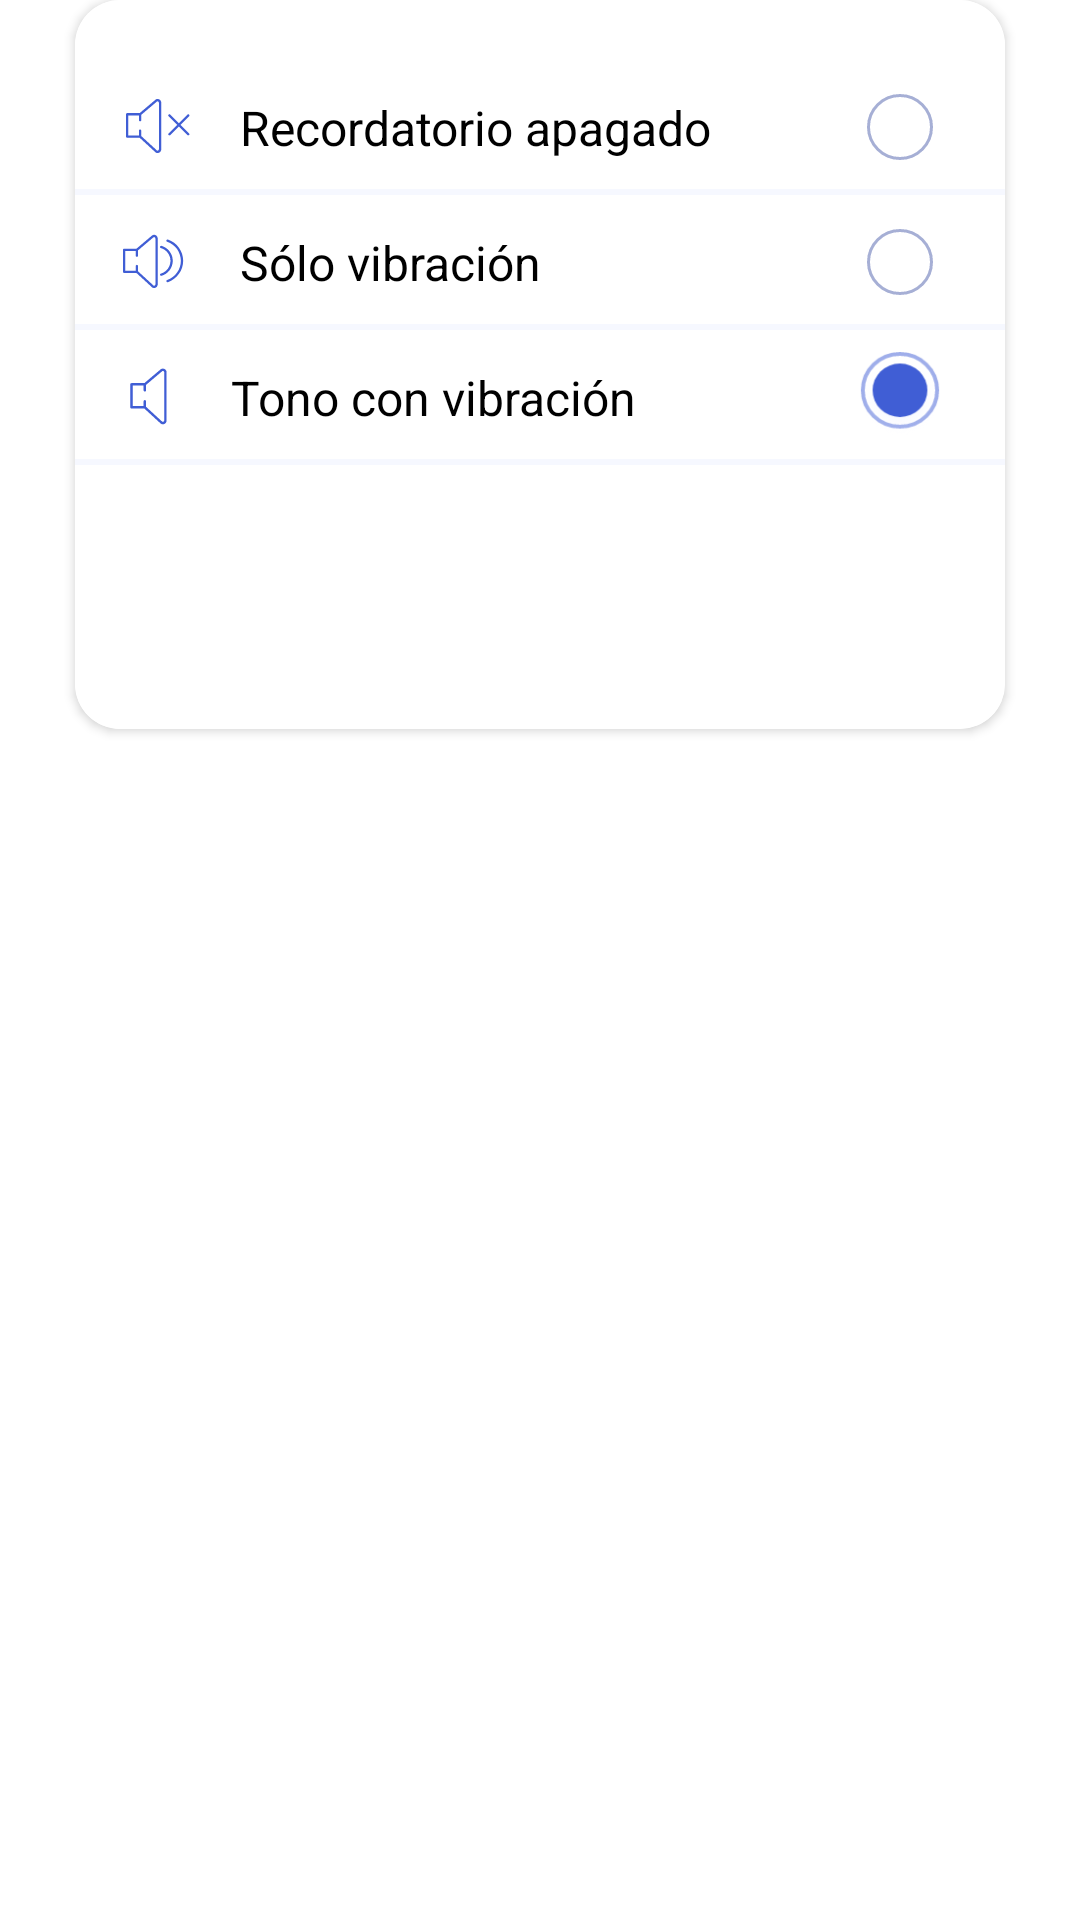

Layout XML and referenced resources for this Android screen:
<!-- AndroidManifest.xml: fallback theme Theme.MaterialComponents.DayNight.NoActionBar -->
<!-- res/layout/select_reminder.xml -->
<?xml version="1.0" encoding="utf-8"?>
<LinearLayout xmlns:android="http://schemas.android.com/apk/res/android"
    xmlns:aapt="http://schemas.android.com/aapt"
    xmlns:app="http://schemas.android.com/apk/res-auto"
    android:layout_width="match_parent"
    android:layout_height="match_parent"
    android:background="#FFFFFF"
    android:orientation="vertical">

    <androidx.cardview.widget.CardView
        android:layout_width="match_parent"
        android:layout_height="wrap_content"
        android:layout_marginLeft="25dp"
        android:layout_marginRight="25dp"
        app:cardCornerRadius="15dp">

        <LinearLayout
            android:layout_width="match_parent"
            android:layout_height="wrap_content"
            android:background="#FFFFFF"
            android:orientation="vertical">

            <RelativeLayout
                android:id="@+id/rl_reminderoff"
                android:layout_width="match_parent"
                android:layout_height="45dp"
                android:layout_marginTop="20dp">

                <ImageView
                    android:id="@+id/img"
                    android:layout_width="25sp"
                    android:layout_height="25sp"
                    android:layout_alignParentLeft="true"
                    android:layout_centerVertical="true"
                    android:layout_marginLeft="15dp"
                    android:src="@drawable/reminderoff" />

                <TextView
                    android:layout_width="wrap_content"
                    android:layout_height="wrap_content"
                    android:layout_centerVertical="true"
                    android:layout_marginLeft="15dp"
                    android:layout_toRightOf="@+id/img"
                    android:text="@string/reminder_off"
                    android:textColor="#000"
                    android:textSize="16sp" />

                <ToggleButton
                    android:id="@+id/tgbtn_reminderoff"
                    android:layout_width="30dp"
                    android:layout_height="30dp"
                    android:layout_alignParentRight="true"
                    android:layout_centerVertical="true"
                    android:layout_marginRight="20dp"
                    android:background="@drawable/togglebutton_gender"
                    android:clickable="false"
                    android:textOff=""
                    android:textOn="" />

                <View
                    android:layout_width="match_parent"
                    android:layout_height="2dp"
                    android:layout_alignParentBottom="true"
                    android:layout_marginTop="20dp"
                    android:background="#f6f8ff" />
            </RelativeLayout>

            <RelativeLayout
                android:id="@+id/rl_reminder_vibrate"
                android:layout_width="match_parent"
                android:layout_height="45dp">

                <ImageView
                    android:id="@+id/img1"
                    android:layout_width="25sp"
                    android:layout_height="wrap_content"
                    android:layout_alignParentLeft="true"
                    android:layout_centerVertical="true"
                    android:layout_marginLeft="15dp"
                    android:src="@drawable/reminderring" />

                <TextView
                    android:layout_width="wrap_content"
                    android:layout_height="wrap_content"
                    android:layout_centerVertical="true"
                    android:layout_marginLeft="15dp"
                    android:layout_toRightOf="@+id/img1"
                    android:text="@string/vibrate_only"
                    android:textColor="#000"
                    android:textSize="16sp" />

                <ToggleButton
                    android:id="@+id/tgbtn_reminder_vibrate"
                    android:layout_width="30dp"
                    android:layout_height="30dp"
                    android:layout_alignParentRight="true"
                    android:layout_centerVertical="true"
                    android:layout_marginRight="20dp"
                    android:background="@drawable/togglebutton_gender"
                    android:clickable="false"
                    android:textOff=""
                    android:textOn="" />

                <View
                    android:layout_width="match_parent"
                    android:layout_height="2dp"
                    android:layout_alignParentBottom="true"
                    android:layout_marginTop="20dp"
                    android:background="#f6f8ff" />
            </RelativeLayout>

            <RelativeLayout
                android:id="@+id/rl_reminder_ring"
                android:layout_width="match_parent"
                android:layout_height="45dp">

                <ImageView
                    android:id="@+id/img2"
                    android:layout_width="25sp"
                    android:layout_height="wrap_content"
                    android:layout_alignParentLeft="true"
                    android:layout_centerVertical="true"
                    android:layout_marginLeft="12dp"
                    android:src="@drawable/reminderv" />

                <TextView
                    android:layout_width="wrap_content"
                    android:layout_height="wrap_content"
                    android:layout_centerVertical="true"
                    android:layout_marginLeft="15dp"
                    android:layout_toRightOf="@+id/img2"
                    android:text="@string/ringtone_with_vibrate"
                    android:textColor="#000"
                    android:textSize="16sp" />

                <ToggleButton
                    android:id="@+id/tgbtn_reminderring"
                    android:layout_width="30dp"
                    android:layout_height="30dp"
                    android:layout_alignParentRight="true"
                    android:layout_centerVertical="true"
                    android:layout_marginRight="20dp"
                    android:background="@drawable/togglebutton_gender"
                    android:checked="true"
                    android:clickable="false"
                    android:textOff=""
                    android:textOn="" />

                <View
                    android:layout_width="match_parent"
                    android:layout_height="2dp"
                    android:layout_alignParentBottom="true"
                    android:layout_marginTop="20dp"
                    android:background="#f6f8ff" />
            </RelativeLayout>

            <Button
                android:id="@+id/btn_accept"
                android:layout_width="160dp"
                android:layout_height="wrap_content"
                android:layout_gravity="center_horizontal"
                android:layout_marginTop="25dp"
                android:layout_marginBottom="15dp"
                android:background="@drawable/round_bg_button"
                android:text="@string/accept"
                android:textAllCaps="false"
                android:textColor="#fff" />
        </LinearLayout>
    </androidx.cardview.widget.CardView>
</LinearLayout>
<!-- resources referenced by this layout -->
<resources>
  <!-- drawable reminderoff: png bitmap (drawable, 604 bytes) -->
  <!-- drawable reminderring: png bitmap (drawable, 1223 bytes) -->
  <!-- drawable reminderv: png bitmap (drawable, 493 bytes) -->
  <!-- drawable togglebutton_gender (drawable) -->
  <?xml version="1.0" encoding="utf-8"?>
  <selector xmlns:android="http://schemas.android.com/apk/res/android" xmlns:app="http://schemas.android.com/apk/res-auto" xmlns:aapt="http://schemas.android.com/aapt">
      <item android:state_checked="false" android:drawable="@drawable/circle_password"/>
      <item android:state_checked="true" android:drawable="@drawable/ic_check"/>
  </selector>
  <string name="accept">Aceptar y Continuar</string>
  <string name="reminder_off">Recordatorio apagado</string>
  <string name="ringtone_with_vibrate">Tono con vibración</string>
  <string name="vibrate_only">Sólo vibración</string>
  <!-- drawable circle_password (drawable) -->
  <?xml version="1.0" encoding="utf-8"?>
  <inset xmlns:android="http://schemas.android.com/apk/res/android" xmlns:app="http://schemas.android.com/apk/res-auto" xmlns:aapt="http://schemas.android.com/aapt" android:insetLeft="4dp" android:insetRight="4dp" android:insetTop="4dp" android:insetBottom="4dp">
      <shape android:shape="oval">
          <stroke android:width="1dp" android:color="#a6afd5"/>
          <corners android:radius="11dp"/>
          <size android:height="30dp" android:width="30dp"/>
      </shape>
  </inset>
  <!-- drawable ic_check: png bitmap (drawable, 5500 bytes) -->
</resources>
